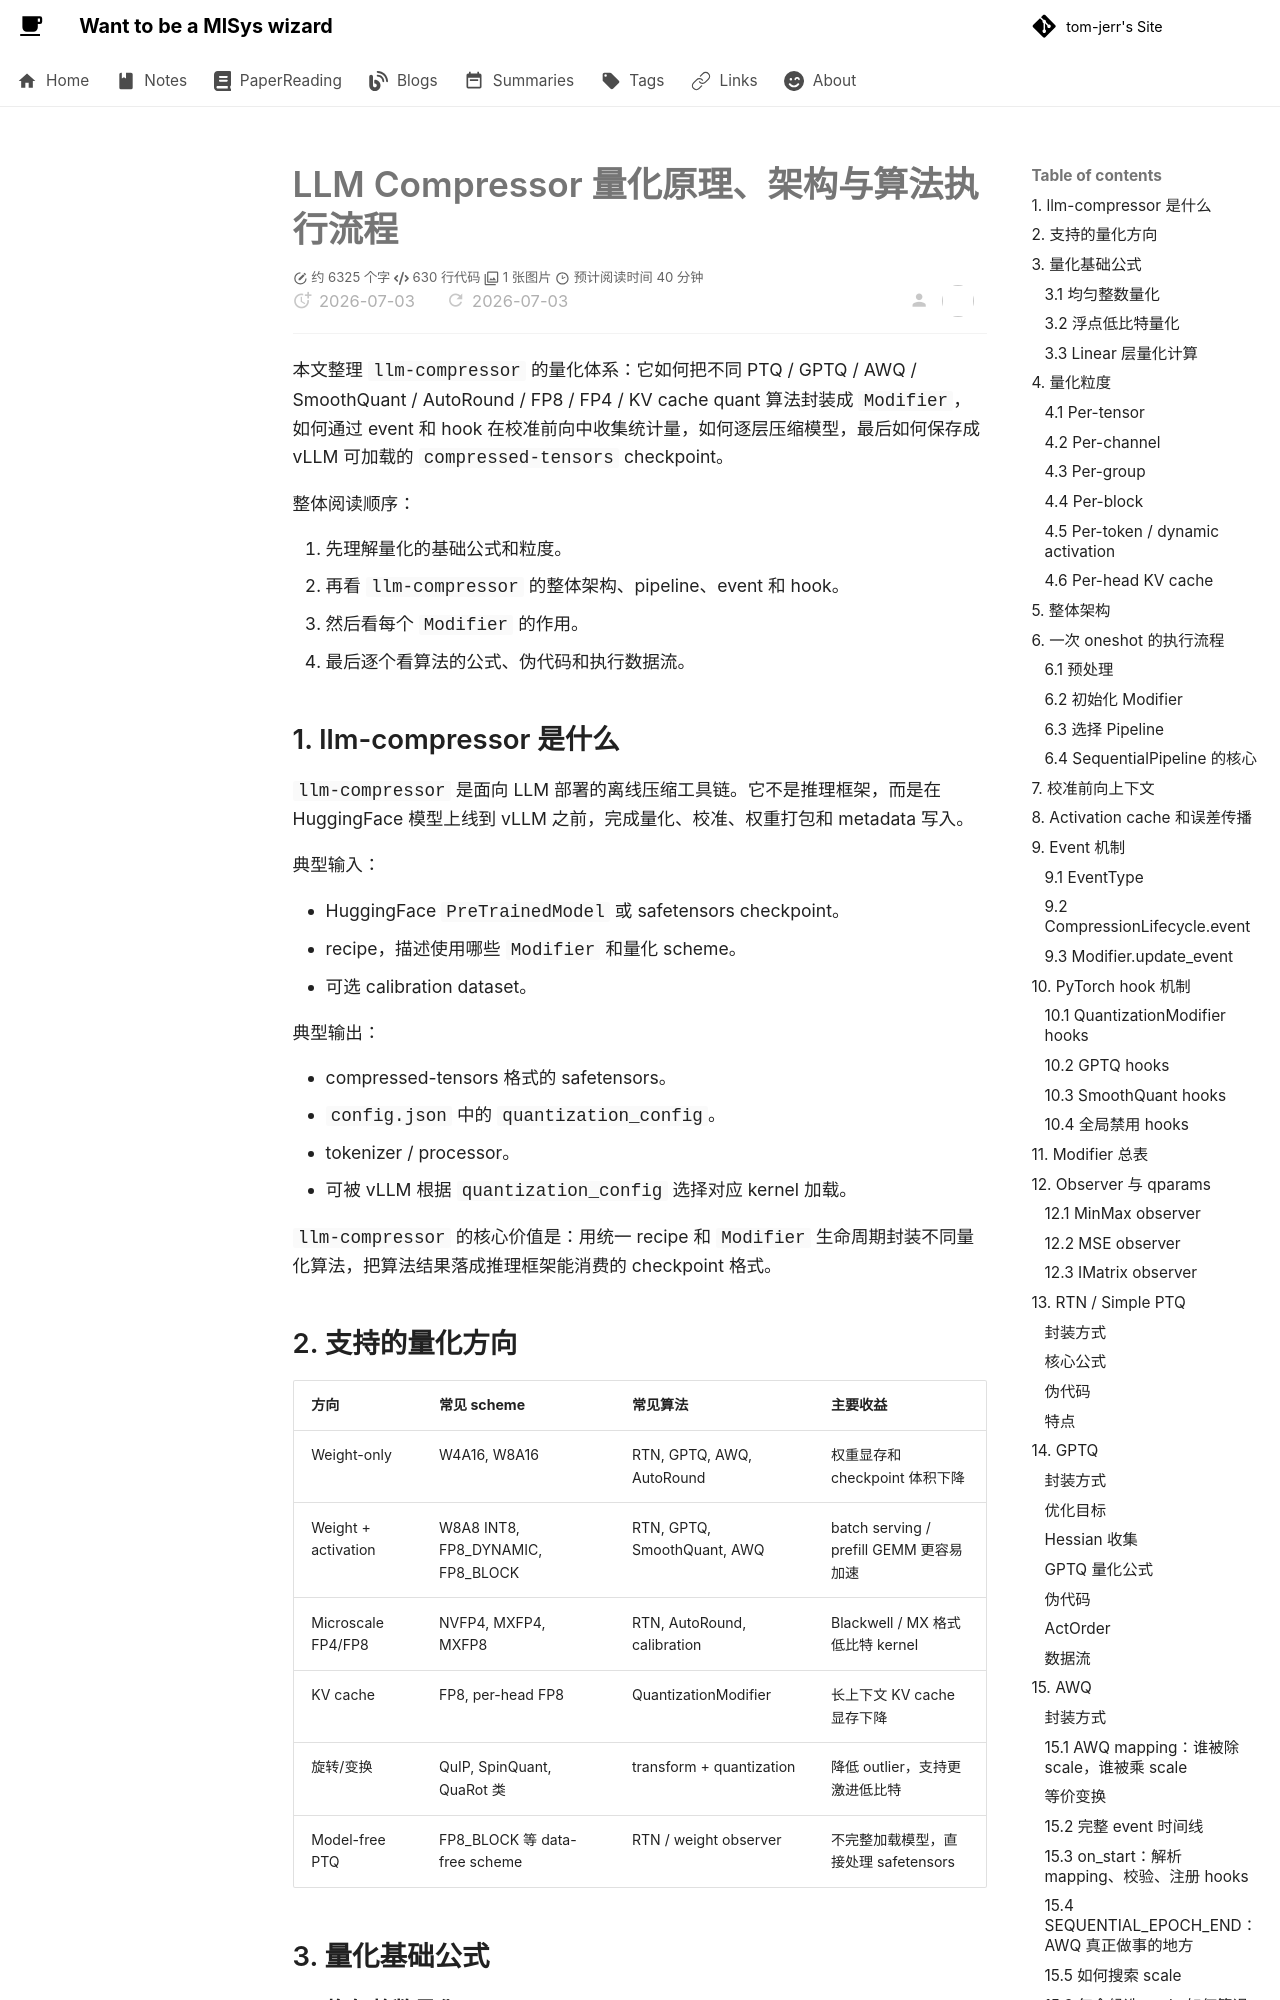

repository: tom-jerr/tom-jerr.github.io · page: llm_inference/llm-compressor框架解析/index.html · generator: mkdocs

# LLM Compressor 量化原理、架构与算法执行流程

本文整理 `llm-compressor` 的量化体系：它如何把不同 PTQ / GPTQ / AWQ / SmoothQuant / AutoRound / FP8 / FP4 / KV cache quant 算法封装成 `Modifier`，如何通过 event 和 hook 在校准前向中收集统计量，如何逐层压缩模型，最后如何保存成 vLLM 可加载的 `compressed-tensors` checkpoint。

整体阅读顺序：

1. 先理解量化的基础公式和粒度。
2. 再看 `llm-compressor` 的整体架构、pipeline、event 和 hook。
3. 然后看每个 `Modifier` 的作用。
4. 最后逐个看算法的公式、伪代码和执行数据流。

## 1. llm-compressor 是什么

`llm-compressor` 是面向 LLM 部署的离线压缩工具链。它不是推理框架，而是在 HuggingFace 模型上线到 vLLM 之前，完成量化、校准、权重打包和 metadata 写入。

典型输入：

- HuggingFace `PreTrainedModel` 或 safetensors checkpoint。
- recipe，描述使用哪些 `Modifier` 和量化 scheme。
- 可选 calibration dataset。

典型输出：

- compressed-tensors 格式的 safetensors。
- `config.json` 中的 `quantization_config`。
- tokenizer / processor。
- 可被 vLLM 根据 `quantization_config` 选择对应 kernel 加载。

`llm-compressor` 的核心价值是：用统一 recipe 和 `Modifier` 生命周期封装不同量化算法，把算法结果落成推理框架能消费的 checkpoint 格式。

## 2. 支持的量化方向

| 方向 | 常见 scheme | 常见算法 | 主要收益 |
|---|---|---|---|
| Weight-only | W4A16, W8A16 | RTN, GPTQ, AWQ, AutoRound | 权重显存和 checkpoint 体积下降 |
| Weight + activation | W8A8 INT8, FP8_DYNAMIC, FP8_BLOCK | RTN, GPTQ, SmoothQuant, AWQ | batch serving / prefill GEMM 更容易加速 |
| Microscale FP4/FP8 | NVFP4, MXFP4, MXFP8 | RTN, AutoRound, calibration | Blackwell / MX 格式低比特 kernel |
| KV cache | FP8, per-head FP8 | QuantizationModifier | 长上下文 KV cache 显存下降 |
| 旋转/变换 | QuIP, SpinQuant, QuaRot 类 | transform + quantization | 降低 outlier，支持更激进低比特 |
| Model-free PTQ | FP8_BLOCK 等 data-free scheme | RTN / weight observer | 不完整加载模型，直接处理 safetensors |

## 3. 量化基础公式
